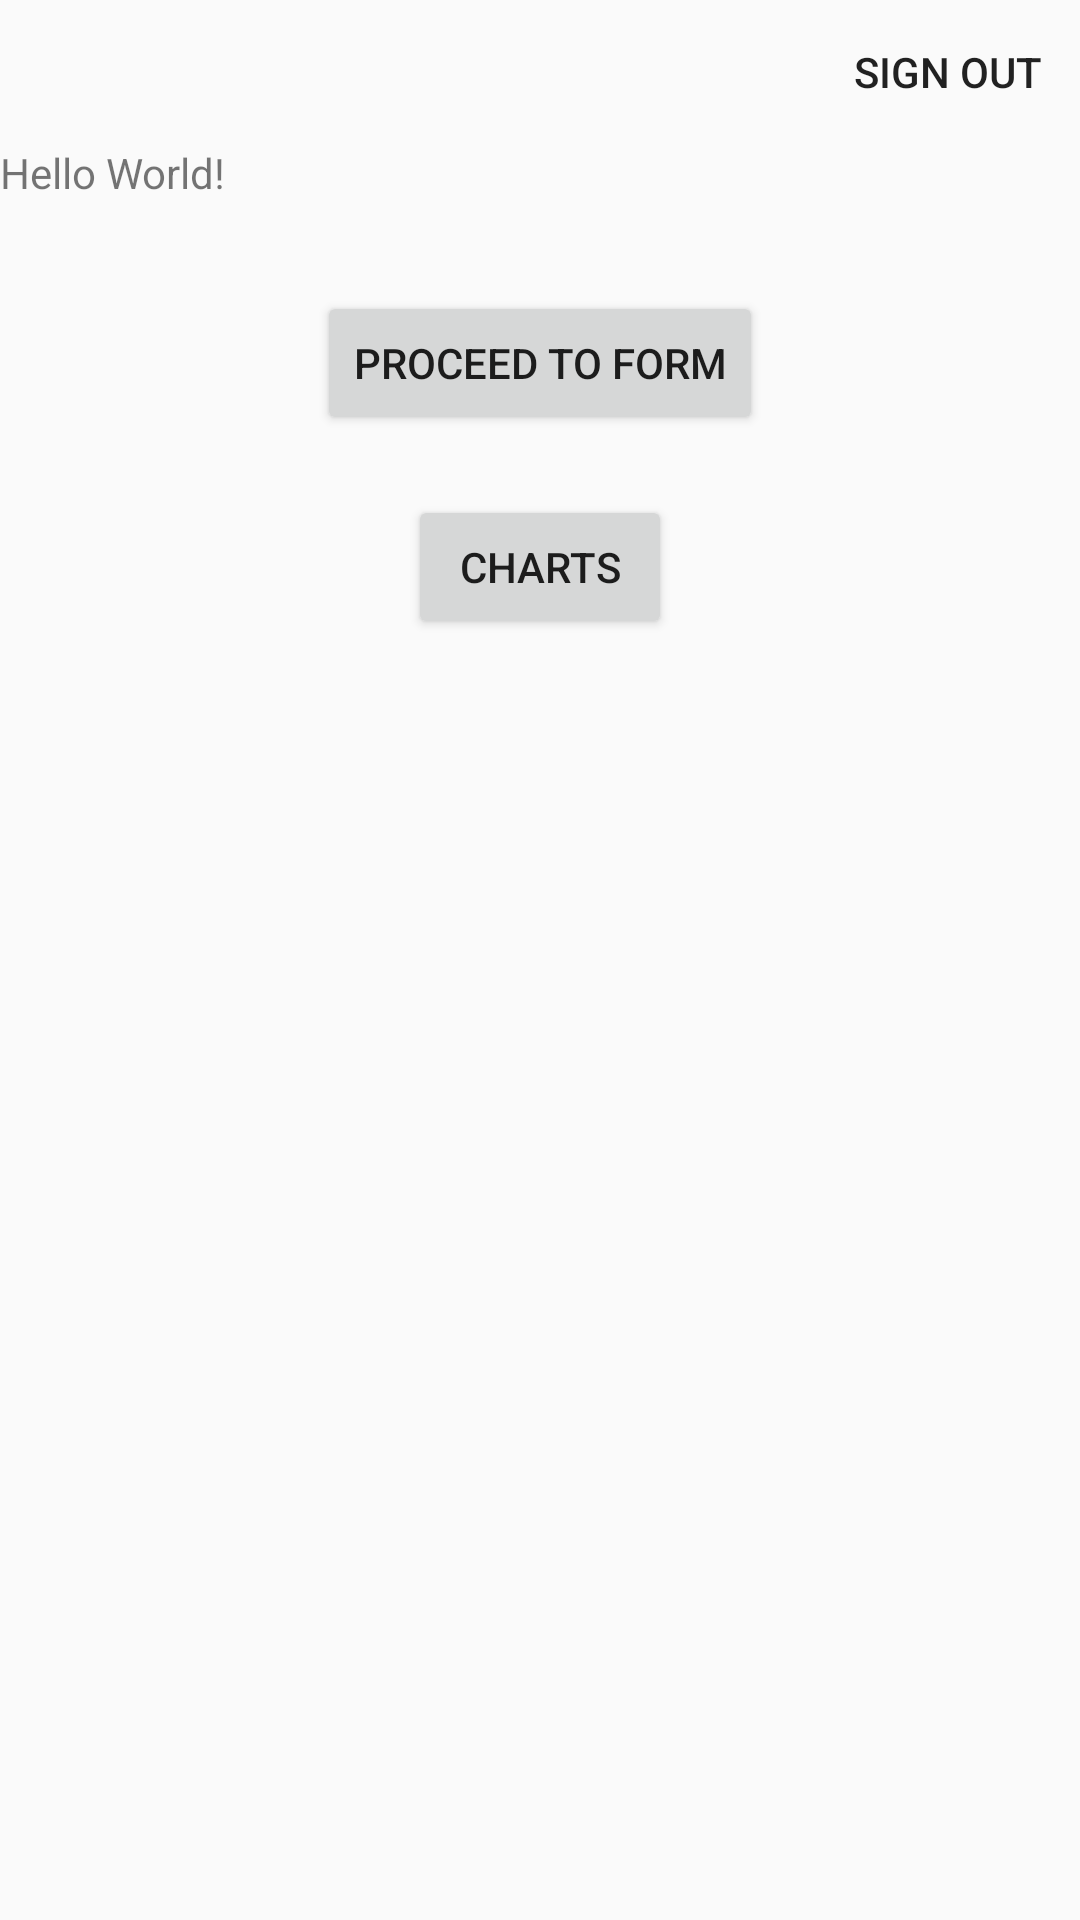

Write the Android layout XML for this screen, with the resource values it uses.
<!-- AndroidManifest.xml: application theme AppTheme -->
<!-- res/layout/activity_charts_main.xml -->
<?xml version="1.0" encoding="utf-8"?>
<LinearLayout
        xmlns:android="http://schemas.android.com/apk/res/android"
        xmlns:tools="http://schemas.android.com/tools"
        xmlns:app="http://schemas.android.com/apk/res-auto"
        android:layout_width="match_parent"
        android:layout_height="match_parent"
        tools:context=".ChartsMainActivity"
        android:orientation="vertical"
        android:layout_margin="20dp">

    <Button
            android:id="@+id/sign_out_button"
            android:layout_width="wrap_content"
            android:layout_height="wrap_content"
            android:layout_below="@id/tv_name"
            android:layout_centerInParent="true"
            android:text="Sign Out"
            android:layout_gravity="end"
            android:background="@null"
    />


    <TextView
            android:id="@+id/tv_name"
            android:layout_width="wrap_content"
            android:layout_height="wrap_content"
            android:text="Hello World!"
            android:layout_centerInParent="true" />

    <androidx.recyclerview.widget.RecyclerView
            android:id="@+id/recycler_view"
            android:layout_marginTop="10dp"
            android:layout_marginBottom="20dp"
            android:layout_width="match_parent"
            android:layout_height="wrap_content">

    </androidx.recyclerview.widget.RecyclerView>

    <Button
            android:id="@+id/form_btn"
            android:layout_width="wrap_content"
            android:layout_height="wrap_content"
            android:text="Proceed to Form"
            android:layout_gravity="center"/>

    <Button
            android:id="@+id/charts_btn"
            android:layout_width="wrap_content"
            android:layout_height="wrap_content"
            android:text="Charts"
            android:layout_marginTop="20dp"
            android:layout_gravity="center"/>



</LinearLayout>
<!-- resources referenced by this layout -->
<resources>
  <style name="AppTheme" parent="Theme.AppCompat.Light.NoActionBar">
          
          <item name="colorPrimary">@color/colorPrimary</item>
          <item name="colorPrimaryDark">@color/colorPrimaryDark</item>
          <item name="colorAccent">@color/colorAccent</item>
  
          <item name="indicatorFastScrollerStyle">@style/Widget.FastScrollSample.FastScroller</item>
          <item name="indicatorFastScrollerThumbStyle">@style/Widget.FastScrollSample.FastScrollerThumb</item>
      </style>
  <color name="colorPrimary">#008577</color>
  <color name="colorPrimaryDark">#00574B</color>
  <color name="colorAccent">#D81B60</color>
  <style name="Widget.FastScrollSample.FastScroller" parent="Widget.IndicatorFastScroll.FastScroller">
          <item name="iconColor">@color/pressed_selector</item>
          <item name="android:textColor">@color/pressed_selector</item>
      </style>
  <style name="Widget.FastScrollSample.FastScrollerThumb" parent="Widget.IndicatorFastScroll.FastScrollerThumb" />
</resources>
